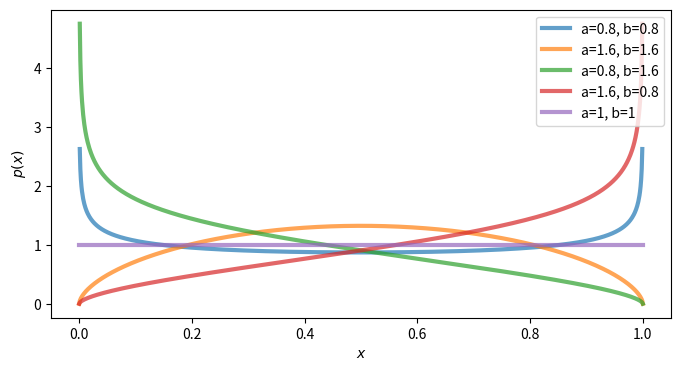

This figure's Python source:
from scipy.stats import beta
import matplotlib.pyplot as plt
import numpy as np


def plot_beta_distribution(a, b):
    x = np.linspace(0, 1, 1000)
    y = beta.pdf(x, a=a, b=b)
    plt.plot(x, y, lw=3, alpha=0.7,
    label = 'a=%s, b=%s' % (a, b))

plt.figure(figsize=(8, 4))

plot_beta_distribution(0.8, 0.8)
plot_beta_distribution(1.6, 1.6)
plot_beta_distribution(0.8, 1.6)
plot_beta_distribution(1.6, 0.8)
plot_beta_distribution(1, 1)


plt.xlabel(r'$x$')
plt.ylabel(r'$p(x)$')
plt.legend(loc=1)

plt.savefig('Common_distribution_Beta_distribution.svg')
